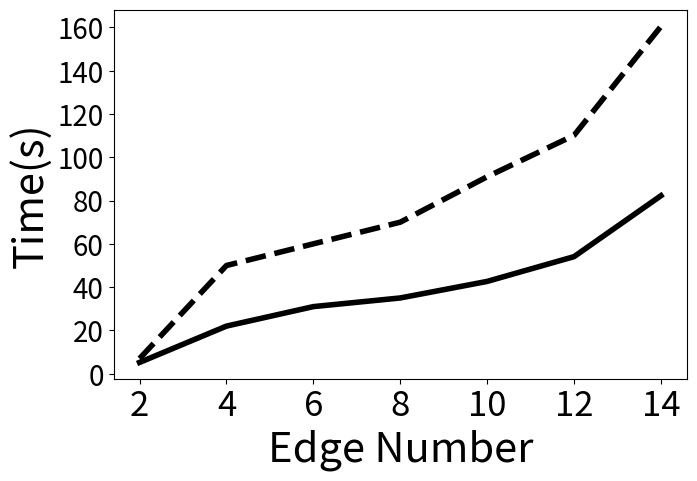

Python code for this plot:

import matplotlib.pyplot as plt
from matplotlib.pyplot import MultipleLocator
plt.figure(figsize=(7.4,4.8))
x = [2,4,6,8,10,12,14]#点的横坐标
ImprovedEd = [ 5.223, 22, 31, 35, 42.646, 54.088, 82.231]#线1的纵坐标
NormalEd = [7.017, 50, 60, 70, 91, 110.124, 160.425]#线2的纵坐标


plt.plot(x,ImprovedEd,'-',linewidth='4',color = 'black',label="ImprovedEd")#s-:方形
plt.plot(x,NormalEd,'--',linewidth='4',color = 'black',label="NormalEd")#o-:圆形

plt.xlabel("Edge Number",fontsize=30)#横坐标名字
plt.ylabel("Time(s)",fontsize=30)   # 纵坐标label
plt.xticks(fontsize=25)
plt.yticks(fontsize=20)

plt.show()